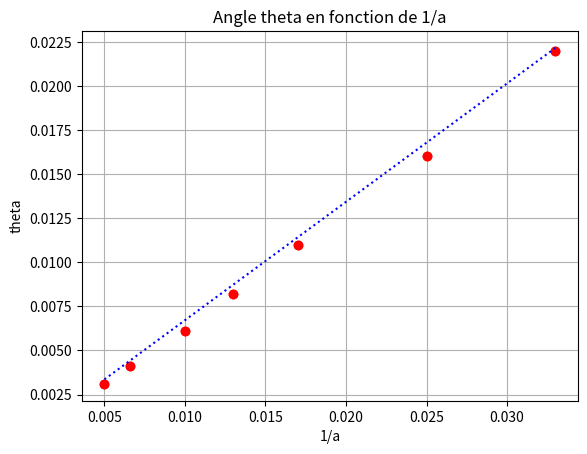

Write Python code to recreate this figure.
import matplotlib.pyplot as plt
n = [5e-3, 6.6e-3, 1e-2, 1.3e-2,1.7e-2,2.5e-2,3.3e-2] # pour les n extinctions mesurées à partir du centre
theta = [3.1e-3,4.1e-3,6.1e-3,8.2e-3,1.1e-2,1.6e-2,2.2e-2] # pour les n valeurs de q mesurées
plt.plot(n, theta, 'ro') # Trace theta en fonction de n, les points sont marqués par des ronds rouges.
plt.title("Angle theta en fonction de 1/a") #Pour avoir un titre
plt.xlabel('1/a') #indique ce que l’on a en abscisses
plt.ylabel('theta') #indique ce que l’on a en ordonnées
plt.grid() #met un quadrillage sur la figure
plt.show()
#On vérifie alors que les points sont à peu près alignés, signe que la relation donnée est validée – et que
#les mesures sont correctes.
#Pour la régression linéaire avec Python, sur l’exemple ci-dessus :
# On importe la bibliothèque matplotlib.pyplot pour tracer les courbes.
# On importe la bibliothèque numpy pour pouvoir utiliser la fonction polyfit, qui permet de trouver le polynôme qui colle le mieux à la courbe expérimentale.
import matplotlib.pyplot as plt
import numpy as np
n = np.array([5e-3, 6.6e-3, 1e-2, 1.3e-2,1.7e-2,2.5e-2,3.3e-2]) #pour pouvoir utiliser polyfit, on ne peut pas utiliser un simple ensemble de valeurs, comme on a fait ci-dessus, mais on crée une ligne de tableau.
theta = np.array([3.1e-3,4.1e-3,6.1e-3,8.2e-3,1.1e-2,1.6e-2,2.2e-2])

model = np.polyfit(n, theta, 1) #on crée le polynôme de degré 1 qui colle le plus à la courbe theta en fonction de n, donc theta = a * n +b
print(model) #Cela affiche les coefficients du polynôme précédent
#On peut aussi tracer la courbe, mais nous cherchons uniquement les coeficients, donc cela a peu d'importance.
plt.plot(n, theta, 'ro') # Trace theta en fonction de n, les points sont marqués par des ronds rouges.
plt.title("Angle theta en fonction de 1/a") #Pour avoir un titre
plt.xlabel('1/a') #indique ce que l’on a en abscisses
plt.ylabel('theta') #indique ce que l’on a en ordonnées
thetamodel =model[0]*n #On crée le tableau de valeurs associées au modèle, ici le polynôme theta = a * n
plt.plot(n, thetamodel, 'b:') #On trace la droite associée au polynôme.
plt.show()